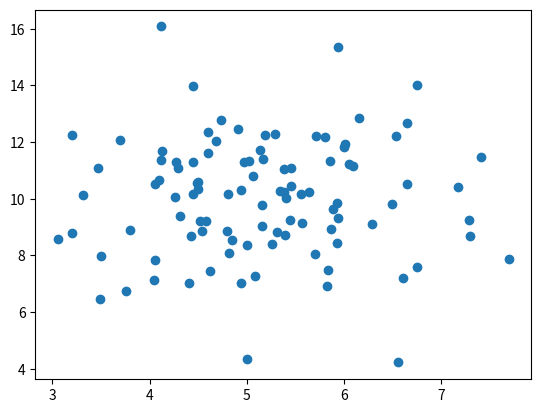

Here is the Python script that generated this plot:
import numpy as np
import matplotlib.pyplot as plt


# draw histogram of a uniform distribution with 20 bars
def plot_uniform_distribution():
    rand_array = np.random.uniform(0.0, 5.0, 250)
    plt.hist(rand_array, 20)
    plt.show()


# draw histogram of a normal distribution with 20 bars
def plot_normal_distribution():
    rand_array2 = np.random.normal(0.0, 5.0, 25000)
    plt.hist(rand_array2, 100)
    plt.show()


# Random data distribution
# - draw a scatter plot of points generated from 2 random arrays of 1000 numbers
# -- the x-axis array is a random normal distribution with mean 5.0, stdDev 1.0
# -- the y-axis array is a random normal distribution with mean 10.0, stdDev 2.0
def plot_scatter_with_normal_dist_points():
    x_axis = np.random.normal(5.0, 1.0, 100)
    y_axis = np.random.normal(10.0, 2.0, 100)
    plt.scatter(x_axis, y_axis)
    plt.show()


def execute(parameter):
    match parameter:
        case "uniform":
            plot_uniform_distribution()
        case "normal":
            plot_normal_distribution()
        case "scatter":
            plot_scatter_with_normal_dist_points()
        case _:
            print("\n\tNothing to execute!, parameter = ", parameter)


# execute("uniform")
# execute("normal")
execute("scatter")
